Photos from the image-classification dataset "augmented" in the GitHub repository snarfnet/fukusou-kion. Its 2 classes are: not tsuchinoko, tsuchinoko candidate.

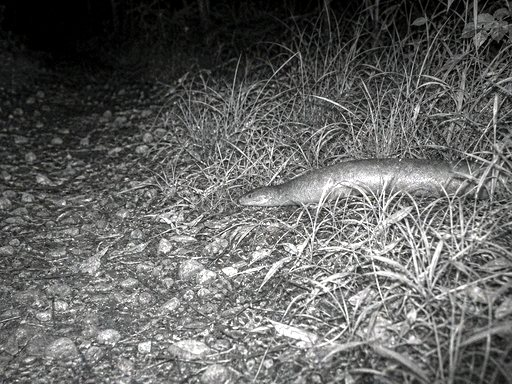
Label: tsuchinoko candidate

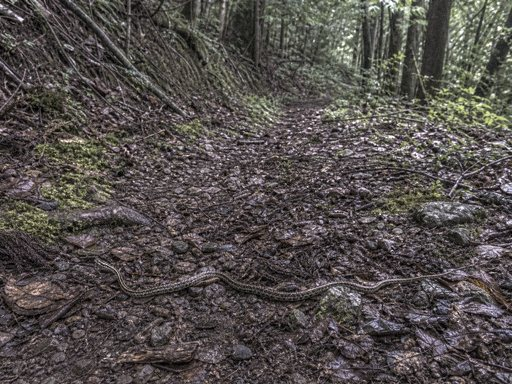
Label: not tsuchinoko

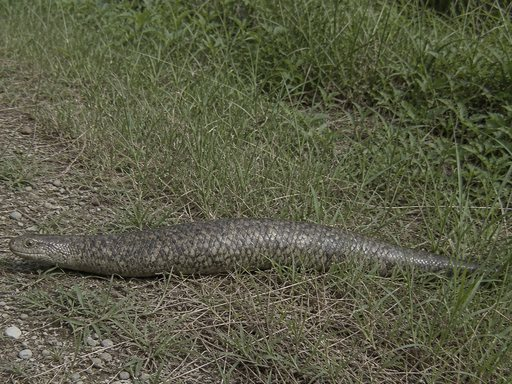
Label: tsuchinoko candidate

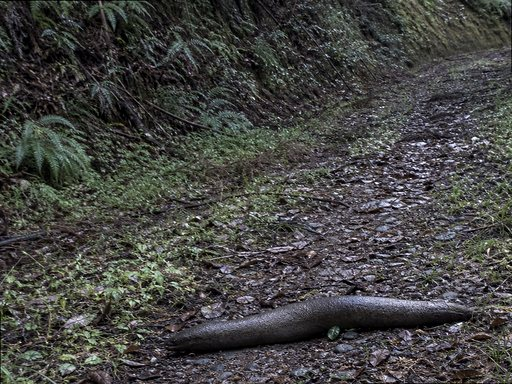
Label: not tsuchinoko

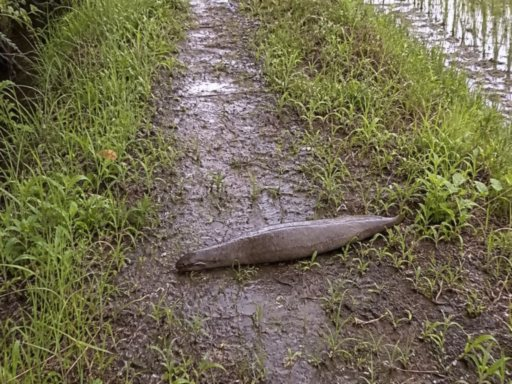
Label: tsuchinoko candidate

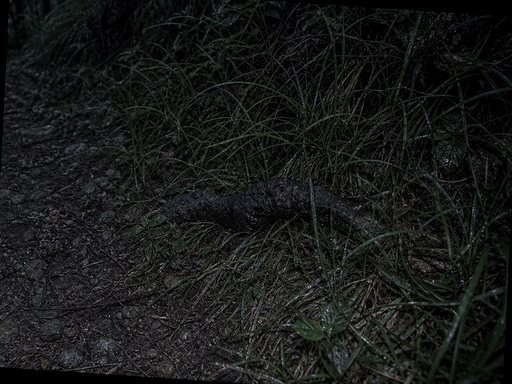
Label: not tsuchinoko
